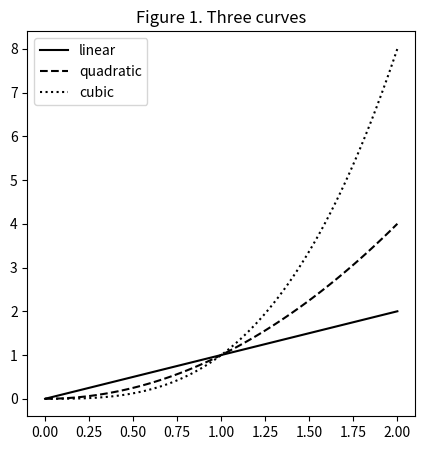

The matplotlib source for this figure:
## [PY-02] NumPy and Pandas ##

# NumPy arrays #
import numpy as np
arr1 = np.array([2, 7, 14, 5, 9])
arr1
arr2 = np.array([[0, 7, 2, 3], [3, 9, -5, 1]])
arr2
arr1.shape
arr2.shape

# NumPy functions #
np.sqrt(arr1)
def f(t): return 1/(1 + np.exp(t))
f(arr2)

# Subsetting arrays #
arr1[:3]
arr2[:1, 1:]
arr1 > 3
arr2 > 2
arr1[arr1 > 3]
arr1[[False,  True,  True,  True,  True]]

# Pandas series #
import pandas as pd
s1 = pd.Series(arr1)
s1
s1.values
s1.index
s2 = pd.Series([1, 5, 'Messi'], index = ['a', 'b', 'c'])
s2
s2.index

# Pandas data frames #
df = pd.DataFrame({'v1': range(5),
    'v2': ['a', 'b', 'c', 'd', 'e'],
    'v3': np.repeat(-1.3, 5)})
df
df.values
df.index
df.columns
pd.DataFrame(arr2)

# Exploring Pandas objects #
df.head(2)
df.info()
df.describe()

# Subsetting data frames #
df['v2']
df[['v1', 'v2']]
df[df['v1'] > 2]
df[df['v1'] > 2]['v2']

# Plotting with Matplotlib #
import matplotlib.pyplot as plt
t = np.linspace(0, 2, 100)
plt.figure(figsize=(5,5))
plt.title('Figure 1. Three curves')
plt.plot(t, t, label='linear', color='black')
plt.plot(t, t**2, label='quadratic', color='black', linestyle='dashed')
plt.plot(t, t**3, label='cubic', color='black', linestyle='dotted')
plt.legend();
